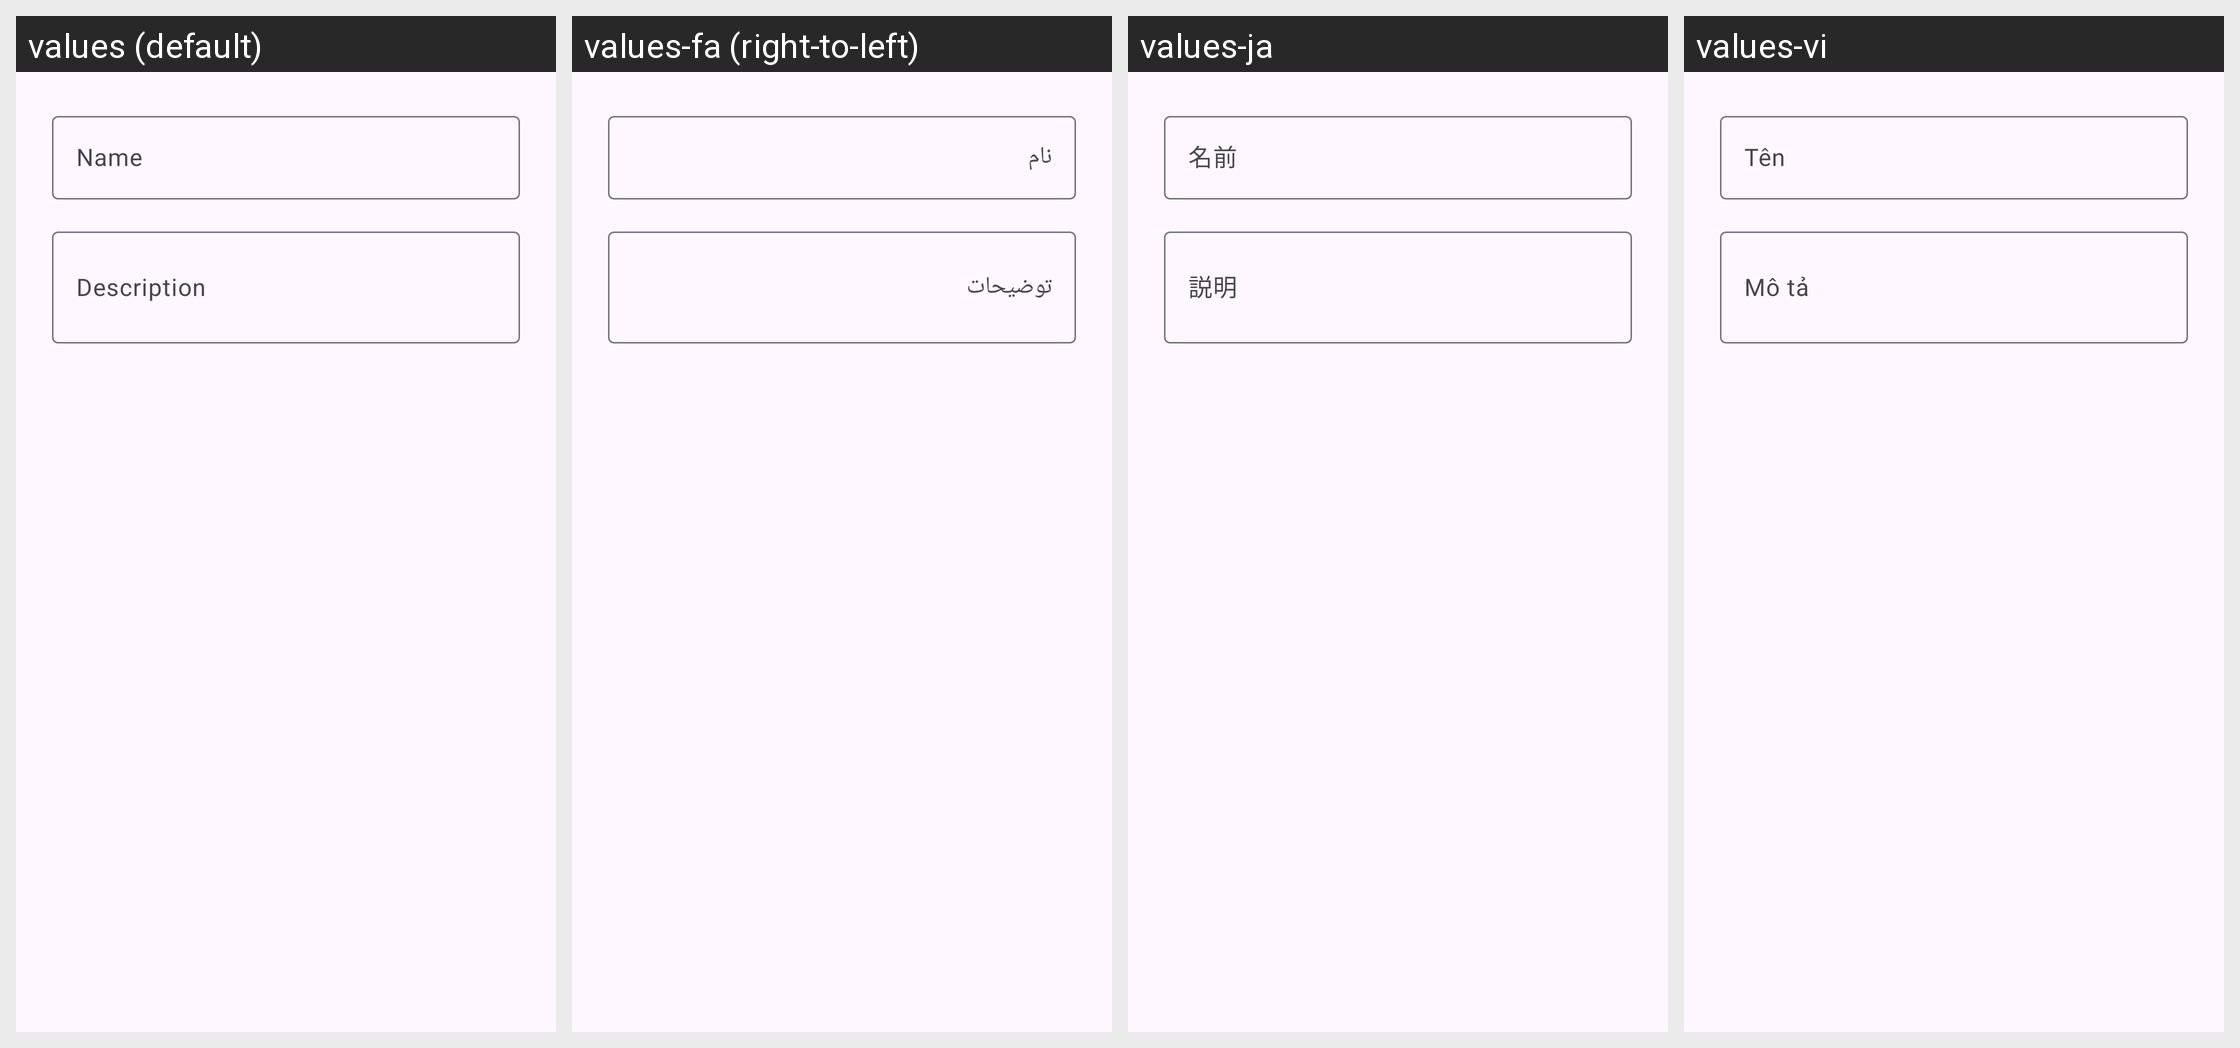

Locale-by-locale string values for the Android screen shown in this grid:
Android screen res/layout/tc4_dialog_container_edit.xml rendered under 4 locales, left to right: values (default), values-fa (right-to-left), values-ja, values-vi. Device: Nexus 5 (rendered at 1080×1920; each locale shown at half size, 540×960, under a caption strip naming it); theme Theme.TinyContainer.
Other locales in the repository, not shown: values-ar, values-bn, values-ckb, values-cs, values-de, values-fr, values-gl, values-hi, values-id, values-it, values-ko, values-lv, values-ms, values-nb-rNO, values-nl, values-pl, values-pt, values-pt-rBR, values-ru, values-sr, values-sv, values-sw, values-ta, values-th, values-tr, values-uk, values-zh-rCN, values-zh-rTW.
Strings drawn on this screen, with the default value and each locale's value (text and hints the layout hard-codes, and strings that could not be matched under every locale, appear in the picture but are not listed):

tc4_hint_name
  values: Name
  values-fa: نام
  values-ja: 名前
  values-vi: Tên

tc4_hint_description
  values: Description
  values-fa: توضیحات
  values-ja: 説明
  values-vi: Mô tả
